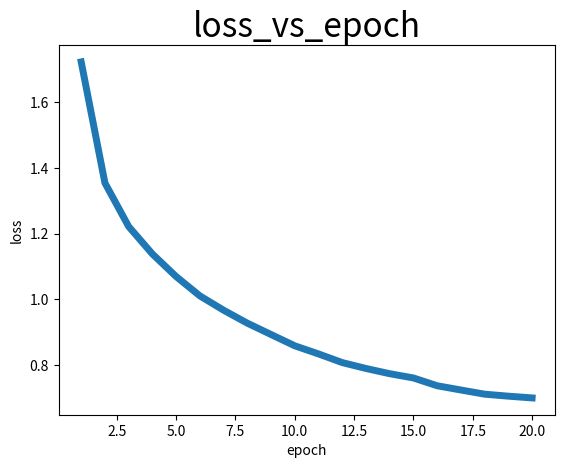
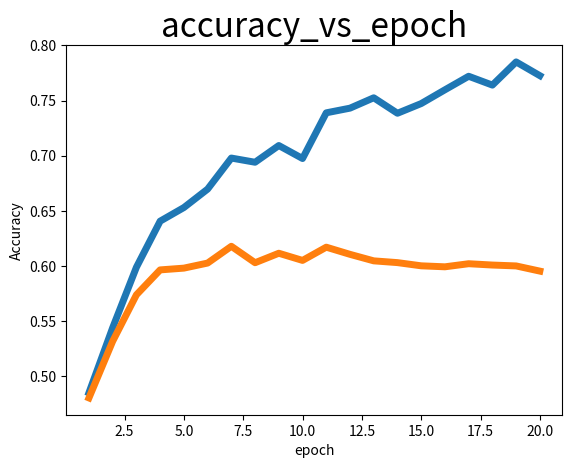

These charts were generated, in order, by the following Python code:
import numpy as np
import matplotlib.pyplot as plt

a = [1, 2, 3, 4, 5, 6, 7, 8, 9, 10, 11, 12, 13, 14, 15, 16, 17, 18, 19, 20]
b = [1.7234511751127244, 1.354517950348854, 1.2217261287522316, 1.138065665740967, 1.069233522963524, 1.0103463739871978, 0.9666361890435219, 0.9271502413511277, 0.8925079770970344, 0.858099681031704, 0.8333583740758896, 0.8069436370706559, 0.7890448380970955, 0.7730340067744255, 0.7600833165574074, 0.7363470682477951, 0.7234077231311798, 0.7106487242293358, 0.7045768966937065, 0.6992533794546127]
c = [0.485, 0.544, 0.5988, 0.6406, 0.65294, 0.66966, 0.69782, 0.69402, 0.70918, 0.6974, 0.73884, 0.74308, 0.75248, 0.73844, 0.74724, 0.75972, 0.772, 0.76398, 0.785, 0.77254]
d = [0.4803, 0.5317, 0.5738, 0.5964, 0.598, 0.6026, 0.6178, 0.6029, 0.6115, 0.605, 0.617, 0.6105, 0.6046, 0.603, 0.6001, 0.5992, 0.602, 0.6008, 0.6, 0.5953]

plt.title("loss_vs_epoch", fontsize=24)
plt.xlabel("epoch", fontsize=10)
plt.ylabel("loss", fontsize=10)
plt.plot(a, b, linewidth=5)
name = "./loss_vs_epoch_" + r".png"
plt.savefig(name)
plt.clf()

plt.title("accuracy_vs_epoch", fontsize=24)
plt.xlabel("epoch", fontsize=10)
plt.ylabel("Accuracy", fontsize=10)
plt.plot(a, c, linewidth=5)
plt.plot(a, d, linewidth=5)
name = "./accuracy_vs_epoch_" + r".png"
plt.savefig(name)
plt.clf()
